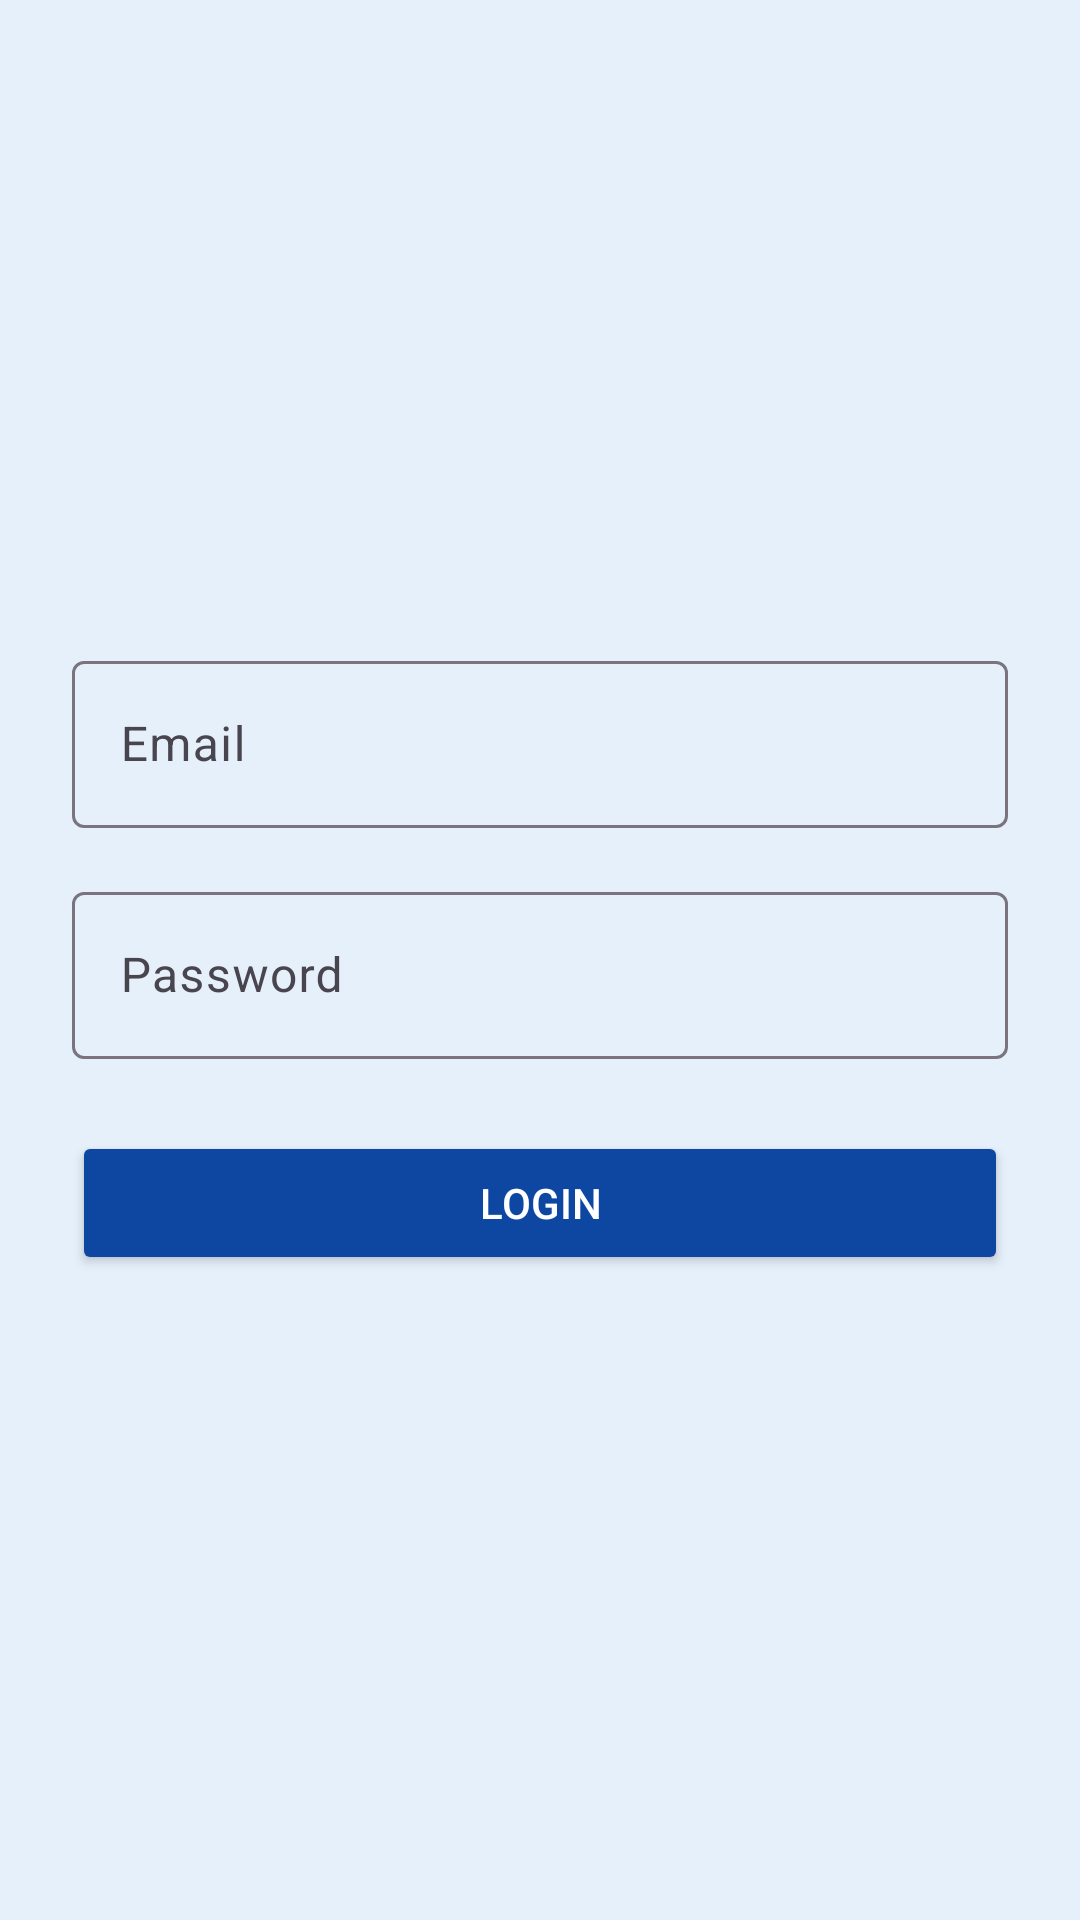

Write the Android layout XML for this screen, with the resource values it uses.
<!-- AndroidManifest.xml: application theme Theme.DocAssignLite -->
<!-- res/layout/activity_main.xml -->
<LinearLayout xmlns:android="http://schemas.android.com/apk/res/android"
    xmlns:app="http://schemas.android.com/apk/res-auto"
    android:layout_width="match_parent"
    android:layout_height="match_parent"
    android:gravity="center"
    android:orientation="vertical"
    android:id="@+id/main"
    android:padding="24dp"
    android:background="#E6F0FA">

    <com.google.android.material.textfield.TextInputLayout
        android:layout_width="match_parent"
        android:layout_height="wrap_content"
        android:hint="Email">

        <com.google.android.material.textfield.TextInputEditText
            android:id="@+id/editTextEmail"
            android:layout_width="match_parent"
            android:layout_height="wrap_content" />
    </com.google.android.material.textfield.TextInputLayout>

    <com.google.android.material.textfield.TextInputLayout
        android:layout_width="match_parent"
        android:layout_height="wrap_content"
        android:hint="Password"
        android:layout_marginTop="16dp">

        <com.google.android.material.textfield.TextInputEditText
            android:id="@+id/editTextPassword"
            android:layout_width="match_parent"
            android:layout_height="wrap_content"
            android:inputType="textPassword" />
    </com.google.android.material.textfield.TextInputLayout>

    <Button
        android:id="@+id/btnLogin"
        android:layout_width="match_parent"
        android:layout_height="wrap_content"
        android:text="Login"
        android:layout_marginTop="24dp"
        android:backgroundTint="#0D47A1"
        android:textColor="@android:color/white" />

</LinearLayout>
<!-- resources referenced by this layout -->
<resources>
  <style name="Theme.DocAssignLite" parent="Base.Theme.DocAssignLite" />
  <style name="Base.Theme.DocAssignLite" parent="Theme.Material3.DayNight.NoActionBar">
          
          
      </style>
</resources>
